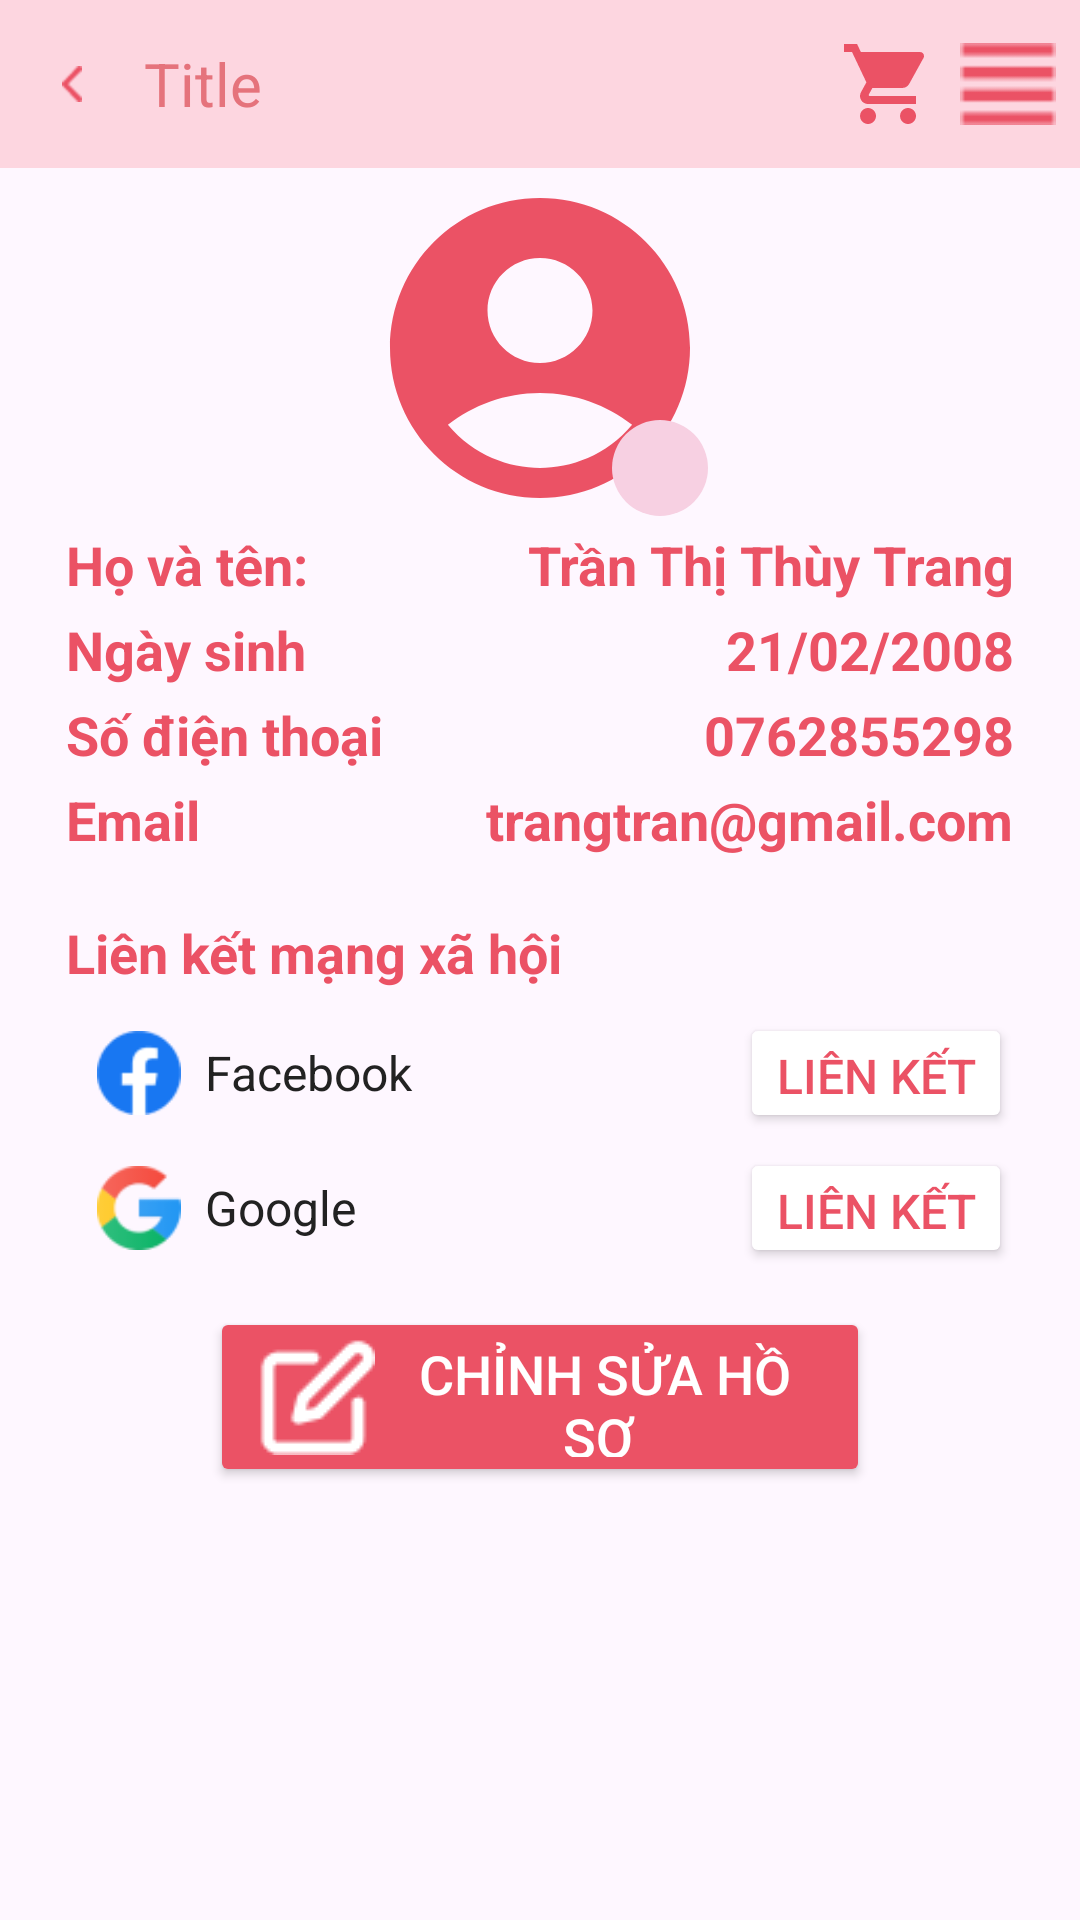

Produce the Android XML layout that renders to this screen, including the resource entries it uses.
<!-- AndroidManifest.xml: application theme Theme.Fluffy_app -->
<!-- res/layout/activity_profile.xml -->
<?xml version="1.0" encoding="utf-8"?>
<LinearLayout xmlns:android="http://schemas.android.com/apk/res/android"
    xmlns:app="http://schemas.android.com/apk/res-auto"
    xmlns:tools="http://schemas.android.com/tools"
    android:id="@+id/main"
    android:layout_width="match_parent"
    android:layout_height="match_parent"
    tools:context=".ui.updateProfile.ProfileActivity"
    android:orientation="vertical">

    <include
        android:id="@+id/headerCustom"
        layout="@layout/header_custom"/>

    <LinearLayout
        android:layout_width="match_parent"
        android:layout_height="wrap_content"
        android:orientation="vertical"
        android:gravity="center_horizontal">

        
        <FrameLayout
            android:layout_width="120dp"
            android:layout_height="120dp"
            android:layout_gravity="center_horizontal">

            <ImageView
                android:id="@+id/imgAvatar"
                android:layout_width="match_parent"
                android:layout_height="match_parent"
                android:src="@drawable/ic_account"
                android:scaleType="centerCrop"/>

            <ImageView
                android:layout_width="32dp"
                android:layout_height="32dp"
                android:layout_gravity="bottom|end"
                android:layout_margin="4dp"
                android:background="@drawable/bg_camera_circle"
                android:padding="6dp"
                android:src="@drawable/baseline_camera_alt_24"
                app:tint="@color/primary" />
        </FrameLayout>

        
        <LinearLayout
            android:layout_width="match_parent"
            android:layout_height="wrap_content"
            android:orientation="vertical"
            android:layout_marginBottom="16dp">

            
            <LinearLayout
                android:layout_width="match_parent"
                android:layout_height="wrap_content"
                android:orientation="horizontal"
                android:layout_marginBottom="4dp"
                android:layout_marginStart="22dp"
                android:layout_marginEnd="22dp">

                <TextView
                    android:layout_width="wrap_content"
                    android:layout_height="wrap_content"
                    android:text="Họ và tên:"
                    android:textColor="@color/primary"
                    android:textStyle="bold"
                    android:textSize="18sp"
                    android:layout_weight="1"/>

                <TextView
                    android:id="@+id/txtName"
                    android:layout_width="wrap_content"
                    android:layout_height="wrap_content"
                    android:text="Trần Thị Thùy Trang"
                    android:textColor="@color/primary"
                    android:textStyle="bold"
                    android:textSize="18sp"/>
            </LinearLayout>

            
            <LinearLayout
                android:layout_width="match_parent"
                android:layout_height="wrap_content"
                android:orientation="horizontal"
                android:layout_marginBottom="4dp"
                android:layout_marginStart="22dp"
                android:layout_marginEnd="22dp">

                <TextView
                    android:layout_width="wrap_content"
                    android:layout_height="wrap_content"
                    android:text="Ngày sinh"
                    android:textColor="@color/primary"
                    android:textStyle="bold"
                    android:textSize="18sp"
                    android:layout_weight="1"/>

                <TextView
                    android:id="@+id/txtDob"
                    android:layout_width="wrap_content"
                    android:layout_height="wrap_content"
                    android:text="21/02/2008"
                    android:textColor="@color/primary"
                    android:textStyle="bold"
                    android:textSize="18sp"/>
            </LinearLayout>

            
            <LinearLayout
                android:layout_width="match_parent"
                android:layout_height="wrap_content"
                android:orientation="horizontal"
                android:layout_marginBottom="4dp"
                android:layout_marginStart="22dp"
                android:layout_marginEnd="22dp">

                <TextView
                    android:layout_width="wrap_content"
                    android:layout_height="wrap_content"
                    android:text="Số điện thoại"
                    android:textColor="@color/primary"
                    android:textStyle="bold"
                    android:textSize="18sp"
                    android:layout_weight="1"/>

                <TextView
                    android:id="@+id/txtPhone"
                    android:layout_width="wrap_content"
                    android:layout_height="wrap_content"
                    android:text="0762855298"
                    android:textColor="@color/primary"
                    android:textStyle="bold"
                    android:textSize="18sp"/>
            </LinearLayout>

            
            <LinearLayout
                android:layout_width="match_parent"
                android:layout_height="wrap_content"
                android:orientation="horizontal"
                android:layout_marginBottom="4dp"
                android:layout_marginStart="22dp"
                android:layout_marginEnd="22dp">

                <TextView
                    android:layout_width="wrap_content"
                    android:layout_height="wrap_content"
                    android:text="Email"
                    android:textColor="@color/primary"
                    android:textStyle="bold"
                    android:textSize="18sp"
                    android:layout_weight="1"/>

                <TextView
                    android:id="@+id/txtEmail"
                    android:layout_width="wrap_content"
                    android:layout_height="wrap_content"
                    android:text="trangtran@gmail.com"
                    android:textColor="@color/primary"
                    android:textStyle="bold"
                    android:textSize="18sp"/>
            </LinearLayout>
        </LinearLayout>


        
        <TextView
            android:layout_width="match_parent"
            android:layout_height="wrap_content"
            android:text="Liên kết mạng xã hội"
            android:textColor="@color/primary"
            android:textStyle="bold"
            android:textSize="18sp"
            android:layout_marginBottom="8dp"
            android:layout_marginStart="22dp"
            android:layout_marginEnd="22dp"/>


        
        <LinearLayout
            android:layout_width="match_parent"
            android:layout_height="wrap_content"
            android:orientation="horizontal"
            android:gravity="center_vertical"
            android:layout_marginBottom="5dp"
            android:layout_marginStart="30dp"
            android:layout_marginEnd="25dp">


            <ImageView
                android:layout_width="28dp"
                android:layout_height="28dp"
                android:src="@drawable/facebook_ic" />


            <TextView
                android:layout_width="wrap_content"
                android:layout_height="wrap_content"
                android:text="Facebook"
                android:textColor="#222"
                android:textSize="16sp"
                android:layout_marginStart="8dp"
                android:layout_marginEnd="8dp"/>


            <View
                android:layout_width="0dp"
                android:layout_height="1dp"
                android:layout_weight="1"/>


            <Button
                android:id="@+id/btnLinkFacebook"
                android:layout_width="wrap_content"
                android:layout_height="40dp"
                android:backgroundTint="@color/white"
                app:cornerRadius="16dp"
                app:strokeWidth="2dp"
                app:strokeColor="@color/primary"
                android:text="Liên kết"
                android:textColor="@color/primary"
                android:textSize="16sp" />
        </LinearLayout>


        
        <LinearLayout
            android:layout_width="match_parent"
            android:layout_height="wrap_content"
            android:orientation="horizontal"
            android:gravity="center_vertical"
            android:layout_marginBottom="5dp"
            android:layout_marginStart="30dp"
            android:layout_marginEnd="25dp">


            <ImageView
                android:layout_width="28dp"
                android:layout_height="28dp"
                android:src="@drawable/google_ic" />


            <TextView
                android:layout_width="wrap_content"
                android:layout_height="wrap_content"
                android:text="Google"
                android:textColor="#222"
                android:textSize="16sp"
                android:layout_marginStart="8dp"
                android:layout_marginEnd="8dp"/>


            <View
                android:layout_width="0dp"
                android:layout_height="1dp"
                android:layout_weight="1"/>


            <Button
                android:id="@+id/btnLinkGoogle"
                android:layout_width="wrap_content"
                android:layout_height="40dp"
                android:backgroundTint="@color/white"
                app:cornerRadius="16dp"
                app:strokeWidth="2dp"
                app:strokeColor="@color/primary"
                android:text="Liên kết"
                android:textColor="@color/primary"
                android:textSize="16sp" />
        </LinearLayout>


        <Button
            android:id="@+id/btnEditProfile"
            android:layout_width="220dp"
            android:layout_height="60dp"
            android:text=" Chỉnh sửa hồ sơ"
            android:textColor="#FFF"
            android:textSize="18sp"
            android:drawableLeft="@drawable/ic_edit"
            android:backgroundTint="@color/primary"
            android:paddingLeft="16dp"
            android:paddingRight="16dp"
            android:layout_marginTop="8dp" />
    </LinearLayout>

</LinearLayout>
<!-- res/layout/header_custom.xml (included above) -->
<?xml version="1.0" encoding="utf-8"?>

<LinearLayout xmlns:android="http://schemas.android.com/apk/res/android"
    android:layout_width="match_parent"
    android:layout_height="56dp"
    android:orientation="horizontal"
    android:background="#FDD6E0"
    android:gravity="center_vertical"
    android:paddingStart="8dp"
    android:paddingEnd="8dp">

    
    <ImageView
        android:id="@+id/imgBack"
        android:layout_width="32dp"
        android:layout_height="32dp"
        android:padding="10dp"
        android:src="@drawable/ic_back"
        android:contentDescription="back" />

    
    <TextView
        android:id="@+id/txtTitle"
        android:layout_width="0dp"
        android:layout_height="wrap_content"
        android:layout_weight="1"
        android:text="Title"
        android:textColor="#E5737C"
        android:textSize="20sp"
        android:gravity="center_vertical"
        android:paddingStart="8dp"
        android:paddingEnd="8dp"
        android:maxLines="1"
        android:ellipsize="end" />

    
    <ImageView
        android:id="@+id/imgCart"
        android:layout_width="32dp"
        android:layout_height="32dp"
        android:src="@drawable/ic_shopping_cart"
        android:contentDescription="cart" />

    
    <ImageView
        android:id="@+id/imgMenu"
        android:layout_width="32dp"
        android:layout_height="32dp"
        android:src="@drawable/ic_menu"
        android:contentDescription="menu"
        android:layout_marginStart="8dp" />

</LinearLayout>
<!-- resources referenced by this layout -->
<resources>
  <color name="primary">#eb5265</color>
  <color name="white">#FFFFFFFF</color>
  <!-- drawable bg_camera_circle (drawable) -->
  <shape xmlns:android="http://schemas.android.com/apk/res/android">
      <solid
          android:color="@color/secondary"/>
      <corners
          android:radius="16dp"/>
  </shape>
  <!-- drawable facebook_ic: png bitmap (drawable, 976 bytes) -->
  <!-- drawable google_ic: png bitmap (drawable, 1814 bytes) -->
  <!-- drawable ic_account (drawable) -->
  <vector xmlns:android="http://schemas.android.com/apk/res/android"
      android:width="24dp"
      android:height="24dp"
      android:viewportWidth="24"
      android:viewportHeight="24">
    <path
        android:pathData="M12,2C6.48,2 2,6.48 2,12s4.48,10 10,10 10,-4.48 10,-10S17.52,2 12,2zM12,6c1.93,0 3.5,1.57 3.5,3.5S13.93,13 12,13s-3.5,-1.57 -3.5,-3.5S10.07,6 12,6zM12,20c-2.03,0 -4.43,-0.82 -6.14,-2.88C7.55,15.8 9.68,15 12,15s4.45,0.8 6.14,2.12C16.43,19.18 14.03,20 12,20z"
        android:fillColor="#EB5265"/>
  </vector>
  <!-- drawable ic_back: png bitmap (drawable, 335 bytes) -->
  <!-- drawable ic_edit: png bitmap (drawable, 559 bytes) -->
  <!-- drawable ic_menu: png bitmap (drawable, 243 bytes) -->
  <!-- drawable ic_shopping_cart (drawable) -->
  <vector xmlns:android="http://schemas.android.com/apk/res/android"
      android:width="24dp"
      android:height="24dp"
      android:viewportWidth="24"
      android:viewportHeight="24">
    <path
        android:pathData="M7,18c-1.1,0 -1.99,0.9 -1.99,2S5.9,22 7,22s2,-0.9 2,-2 -0.9,-2 -2,-2zM1,2v2h2l3.6,7.59 -1.35,2.45c-0.16,0.28 -0.25,0.61 -0.25,0.96 0,1.1 0.9,2 2,2h12v-2L7.42,15c-0.14,0 -0.25,-0.11 -0.25,-0.25l0.03,-0.12 0.9,-1.63h7.45c0.75,0 1.41,-0.41 1.75,-1.03l3.58,-6.49c0.08,-0.14 0.12,-0.31 0.12,-0.48 0,-0.55 -0.45,-1 -1,-1L5.21,4l-0.94,-2L1,2zM17,18c-1.1,0 -1.99,0.9 -1.99,2s0.89,2 1.99,2 2,-0.9 2,-2 -0.9,-2 -2,-2z"
        android:fillColor="#EB5265"/>
  </vector>
  <style name="Theme.Fluffy_app" parent="Base.Theme.Fluffy_app" />
  <color name="secondary">#F7D0E2</color>
  <style name="Base.Theme.Fluffy_app" parent="Theme.Material3.DayNight.NoActionBar">
              <item name="colorPrimary">@android:color/white</item>
              <item name="colorPrimaryDark">@color/black</item>
              <item name="colorAccent">@color/secondary</item>
              <item name="colorButtonNormal">@color/primary</item>
          </style>
  <color name="black">#FF000000</color>
</resources>
